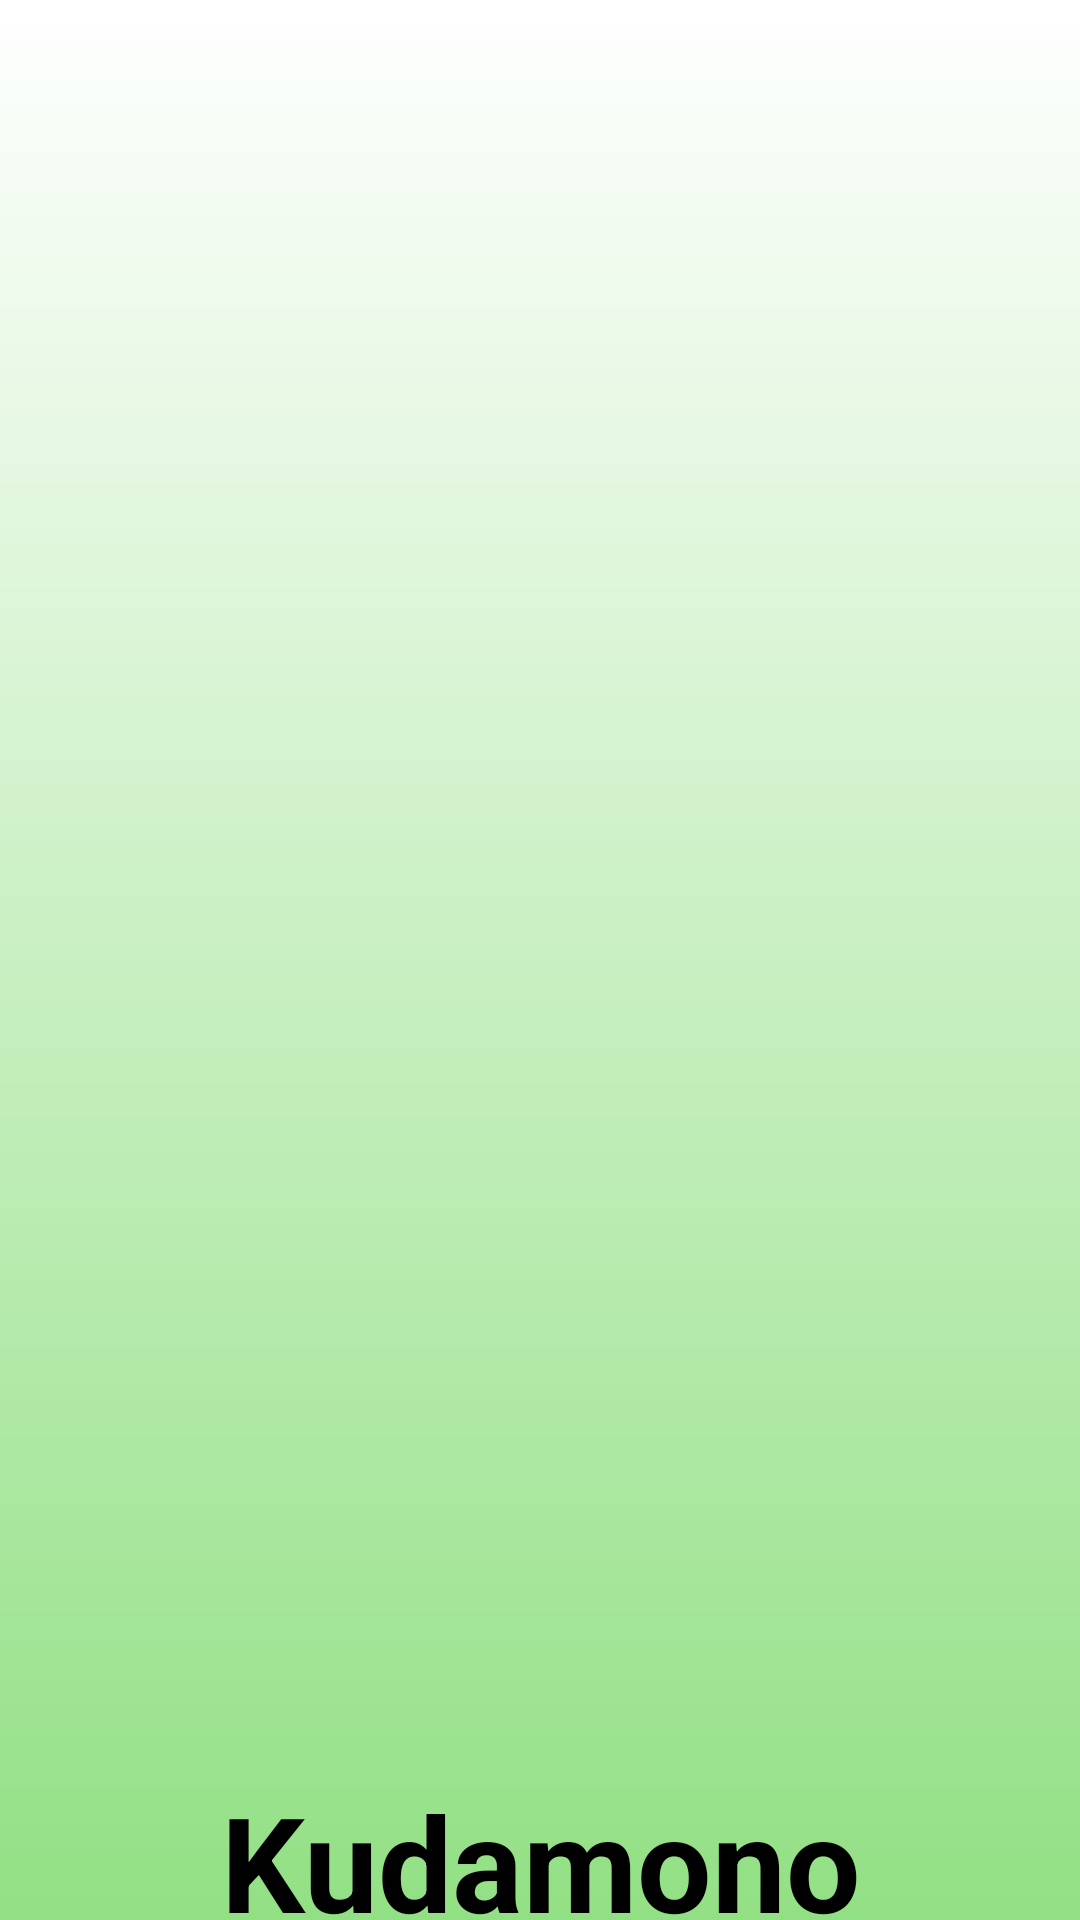

Produce the Android XML layout that renders to this screen, including the resource entries it uses.
<!-- AndroidManifest.xml: application theme Theme.FruitApp -->
<!-- res/layout/activity_splash_screen.xml -->
<?xml version="1.0" encoding="utf-8"?>
<LinearLayout xmlns:android="http://schemas.android.com/apk/res/android"
    xmlns:app="http://schemas.android.com/apk/res-auto"
    xmlns:tools="http://schemas.android.com/tools"
    android:layout_width="match_parent"
    android:layout_height="match_parent"
    android:orientation="vertical"
    android:background="@drawable/bg_page"
    tools:context=".SplashScreenActivity">

    <ImageView
        android:layout_width="match_parent"
        android:layout_height="match_parent"
        android:src="@mipmap/ic_launcher_round"
        android:padding="125dp"
        android:layout_weight="1"
        />

    <TextView
        android:layout_width="match_parent"
        android:layout_height="match_parent"
        android:layout_weight="12"
        android:padding="0dp"
        android:layout_margin="0dp"
        android:textColor="@color/black"
        android:textStyle="bold"
        android:textAlignment="center"
        android:gravity="center"
        android:textSize="44sp"
        android:text="@string/app_name"/>

</LinearLayout>
<!-- resources referenced by this layout -->
<resources>
  <color name="black">#FF000000</color>
  <!-- drawable bg_page (drawable) -->
  <?xml version="1.0" encoding="utf-8"?>
  <shape  xmlns:android="http://schemas.android.com/apk/res/android">
      <gradient
          android:startColor="@color/white"
          android:endColor="@color/light_green"
          android:angle="9"/>
  </shape>
  <!-- mipmap ic_launcher_round (mipmap-anydpi-v26) -->
  <?xml version="1.0" encoding="utf-8"?>
  <adaptive-icon xmlns:android="http://schemas.android.com/apk/res/android">
      <background android:drawable="@color/ic_launcher_background"/>
      <foreground android:drawable="@mipmap/ic_kudamono_foreground"/>
  </adaptive-icon>
  <string name="app_name">Kudamono</string>
  <style name="Theme.FruitApp" parent="Base.Theme.FruitApp" />
  <color name="white">#FFFFFFFF</color>
  <color name="light_green">#92e084</color>
  <color name="ic_launcher_background">#41F323</color>
  <style name="Base.Theme.FruitApp" parent="Theme.Material3.Light.NoActionBar">
          
          
          <item name="colorPrimary">#092635</item>
          <item name="colorPrimaryVariant">#1B4242</item>
          <item name="colorSecondary">#5C8374</item>
          <item name="colorSecondaryVariant">#9EC8B9</item>
      </style>
</resources>
